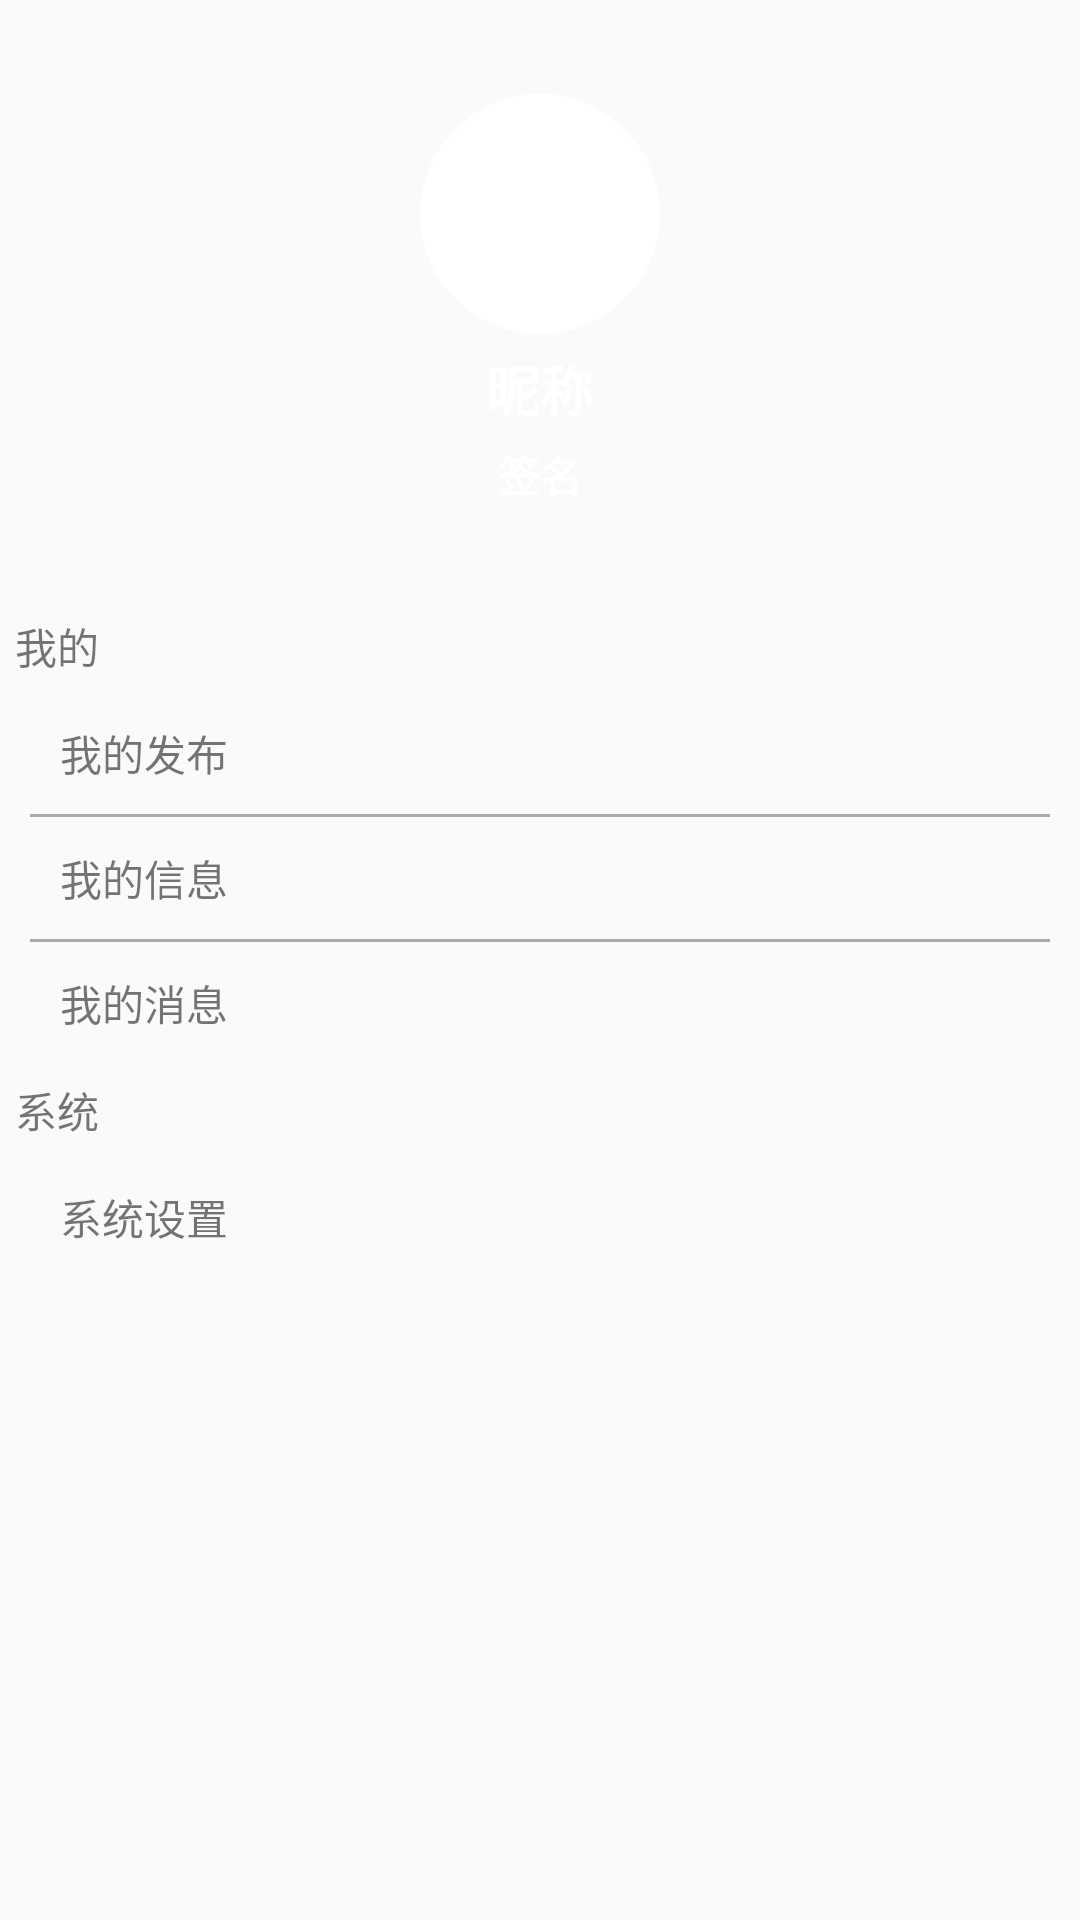

Reconstruct the res/layout file that produces this screen, plus the resources it refers to.
<!-- AndroidManifest.xml: application theme AppTheme -->
<!-- res/layout/fragment_mine.xml -->
<LinearLayout xmlns:android="http://schemas.android.com/apk/res/android"
    xmlns:app="http://schemas.android.com/apk/res-auto"
    xmlns:tools="http://schemas.android.com/tools"
    android:layout_width="match_parent"
    android:layout_height="match_parent"
    android:orientation="vertical"
    tools:context="timeroute.androidbaby.ui.fragment.MineFragment">

    <RelativeLayout
        android:layout_width="match_parent"
        android:layout_height="200dp">
        <ImageView
            android:id="@+id/background"
            android:layout_width="match_parent"
            android:layout_height="match_parent"
            android:scaleType="centerCrop"/>
        <RelativeLayout
            android:layout_width="wrap_content"
            android:layout_height="wrap_content"
            android:gravity="center"
            android:layout_centerInParent="true">
            <ImageView
                android:id="@+id/avatar"
                android:layout_centerHorizontal="true"
                android:layout_width="80dp"
                android:layout_height="80dp"
                android:background="@drawable/avatar_bg"/>
            <TextView
                android:id="@+id/nickname"
                android:layout_width="match_parent"
                android:layout_height="wrap_content"
                android:textSize="18sp"
                android:textColor="#fff"
                android:textStyle="bold"
                android:layout_marginTop="5dp"
                android:layout_marginBottom="5dp"
                android:paddingLeft="5dp"
                android:paddingRight="5dp"
                android:gravity="center_horizontal"
                android:layout_below="@id/avatar"
                android:text="@string/nickname"/>
            <TextView
                android:id="@+id/assignment"
                android:layout_width="match_parent"
                android:layout_height="wrap_content"
                android:textColor="#fff"
                android:textStyle="bold"
                android:gravity="center_horizontal"
                android:layout_below="@id/nickname"
                android:text="@string/assignment"/>
        </RelativeLayout>
    </RelativeLayout>

    <TextView
        android:layout_width="wrap_content"
        android:layout_height="wrap_content"
        android:layout_margin="5dp"
        android:text="@string/tab_profile"/>
    <LinearLayout
        android:layout_width="match_parent"
        android:layout_height="wrap_content"
        android:orientation="vertical"
        android:divider="@drawable/space_medium"
        android:dividerPadding="10dp"
        android:showDividers="middle">
        <RelativeLayout
            android:id="@+id/mine_feed"
            android:layout_width="match_parent"
            android:layout_height="wrap_content"
            android:padding="10dp"
            android:gravity="center_vertical"
            android:clickable="true"
            android:background="?attr/selectableItemBackground">
            <RelativeLayout
                android:layout_width="wrap_content"
                android:layout_height="wrap_content"
                android:gravity="center|left">
                <ImageView
                    android:id="@+id/ic_feed"
                    android:layout_width="wrap_content"
                    android:layout_height="wrap_content"
                    app:srcCompat="@drawable/ic_feed"/>
                <TextView
                    android:layout_width="wrap_content"
                    android:layout_height="wrap_content"
                    android:layout_marginLeft="10dp"
                    android:layout_centerVertical="true"
                    android:layout_toEndOf="@id/ic_feed"
                    android:text="@string/title_activity_feed"/>
            </RelativeLayout>
            <ImageView
                android:layout_width="wrap_content"
                android:layout_height="wrap_content"
                android:layout_alignParentEnd="true"
                app:srcCompat="@drawable/ic_chevron_right"/>
        </RelativeLayout>

        <RelativeLayout
            android:id="@+id/mine_profile"
            android:layout_width="match_parent"
            android:layout_height="wrap_content"
            android:padding="10dp"
            android:gravity="center_vertical"
            android:clickable="true"
            android:background="?attr/selectableItemBackground">
            <RelativeLayout
                android:layout_width="wrap_content"
                android:layout_height="wrap_content"
                android:gravity="center|left">
                <ImageView
                    android:id="@+id/ic_profile"
                    android:layout_width="wrap_content"
                    android:layout_height="wrap_content"
                    app:srcCompat="@drawable/ic_profile"/>
                <TextView
                    android:layout_width="wrap_content"
                    android:layout_height="wrap_content"
                    android:layout_marginLeft="10dp"
                    android:layout_centerVertical="true"
                    android:layout_toEndOf="@id/ic_profile"
                    android:text="@string/title_activity_profile"/>
            </RelativeLayout>
            <ImageView
                android:layout_width="wrap_content"
                android:layout_height="wrap_content"
                android:layout_alignParentEnd="true"
                app:srcCompat="@drawable/ic_chevron_right"/>
        </RelativeLayout>

        <RelativeLayout
            android:id="@+id/mine_notify"
            android:layout_width="match_parent"
            android:layout_height="wrap_content"
            android:padding="10dp"
            android:gravity="center_vertical"
            android:clickable="true"
            android:background="?attr/selectableItemBackground">
            <RelativeLayout
                android:layout_width="wrap_content"
                android:layout_height="wrap_content"
                android:gravity="center|left">
                <ImageView
                    android:id="@+id/ic_notify"
                    android:layout_width="wrap_content"
                    android:layout_height="wrap_content"
                    app:srcCompat="@drawable/ic_notifications"/>
                <TextView
                    android:layout_width="wrap_content"
                    android:layout_height="wrap_content"
                    android:layout_marginLeft="10dp"
                    android:layout_centerVertical="true"
                    android:layout_toEndOf="@id/ic_notify"
                    android:text="@string/title_activity_notify"/>
            </RelativeLayout>
            <ImageView
                android:id="@+id/notificationIcon"
                android:layout_width="wrap_content"
                android:layout_height="wrap_content"
                android:layout_alignParentEnd="true"
                app:srcCompat="@drawable/ic_chevron_right"/>
            <TextView
                android:id="@+id/has_notification"
                android:layout_width="wrap_content"
                android:layout_height="wrap_content"
                android:paddingLeft="5dp"
                android:paddingRight="5dp"
                android:paddingTop="2dp"
                android:paddingBottom="2dp"
                android:layout_centerVertical="true"
                android:text="@string/notification_new"
                android:textColor="@color/white"
                android:background="#99FF0000"
                android:layout_toLeftOf="@id/notificationIcon"
                android:visibility="gone"/>
        </RelativeLayout>
    </LinearLayout>

    <TextView
        android:layout_width="wrap_content"
        android:layout_height="wrap_content"
        android:layout_margin="5dp"
        android:text="@string/mine_settings"/>
    <LinearLayout
        android:layout_width="match_parent"
        android:layout_height="wrap_content"
        android:orientation="vertical"
        android:divider="@drawable/space_medium"
        android:dividerPadding="10dp"
        android:showDividers="middle">

        <RelativeLayout
            android:id="@+id/mine_setting"
            android:layout_width="match_parent"
            android:layout_height="wrap_content"
            android:padding="10dp"
            android:gravity="center_vertical"
            android:clickable="true"
            android:background="?attr/selectableItemBackground">
            <RelativeLayout
                android:layout_width="wrap_content"
                android:layout_height="wrap_content"
                android:gravity="center|left">
                <ImageView
                    android:id="@+id/ic_setting"
                    android:layout_width="wrap_content"
                    android:layout_height="wrap_content"
                    app:srcCompat="@drawable/ic_settings"/>
                <TextView
                    android:layout_width="wrap_content"
                    android:layout_height="wrap_content"
                    android:layout_marginLeft="10dp"
                    android:layout_centerVertical="true"
                    android:layout_toEndOf="@id/ic_setting"
                    android:text="@string/title_activity_setting"/>
            </RelativeLayout>
            <ImageView
                android:layout_width="wrap_content"
                android:layout_height="wrap_content"
                android:layout_alignParentEnd="true"
                app:srcCompat="@drawable/ic_chevron_right"/>
        </RelativeLayout>
    </LinearLayout>

</LinearLayout>
<!-- resources referenced by this layout -->
<resources>
  <color name="white">#FFFFFF</color>
  <!-- drawable avatar_bg (drawable) -->
  <?xml version="1.0" encoding="utf-8"?>
  <shape xmlns:android="http://schemas.android.com/apk/res/android"
      android:shape="oval">
      <solid android:color="#FFF" />
      <corners android:radius="360dip" />
  </shape>
  <!-- drawable ic_chevron_right (drawable) -->
  <vector xmlns:android="http://schemas.android.com/apk/res/android"
          android:width="24dp"
          android:height="24dp"
          android:viewportWidth="24.0"
          android:viewportHeight="24.0">
      <path
          android:fillColor="#FF555555"
          android:pathData="M10,6L8.59,7.41 13.17,12l-4.58,4.59L10,18l6,-6z"/>
  </vector>
  <!-- drawable ic_feed (drawable) -->
  <vector xmlns:android="http://schemas.android.com/apk/res/android"
          android:width="24dp"
          android:height="24dp"
          android:viewportWidth="24.0"
          android:viewportHeight="24.0">
      <path
          android:fillColor="#FF555555"
          android:pathData="M9.4,10.5l4.77,-8.26C13.47,2.09 12.75,2 12,2c-2.4,0 -4.6,0.85 -6.32,2.25l3.66,6.35 0.06,-0.1zM21.54,9c-0.92,-2.92 -3.15,-5.26 -6,-6.34L11.88,9h9.66zM21.8,10h-7.49l0.29,0.5 4.76,8.25C21,16.97 22,14.61 22,12c0,-0.69 -0.07,-1.35 -0.2,-2zM8.54,12l-3.9,-6.75C3.01,7.03 2,9.39 2,12c0,0.69 0.07,1.35 0.2,2h7.49l-1.15,-2zM2.46,15c0.92,2.92 3.15,5.26 6,6.34L12.12,15L2.46,15zM13.73,15l-3.9,6.76c0.7,0.15 1.42,0.24 2.17,0.24 2.4,0 4.6,-0.85 6.32,-2.25l-3.66,-6.35 -0.93,1.6z"/>
  </vector>
  <!-- drawable ic_notifications (drawable) -->
  <vector xmlns:android="http://schemas.android.com/apk/res/android"
          android:width="24dp"
          android:height="24dp"
          android:viewportWidth="24.0"
          android:viewportHeight="24.0">
      <path
          android:fillColor="#FF555555"
          android:pathData="M12,22c1.1,0 2,-0.9 2,-2h-4c0,1.1 0.89,2 2,2zM18,16v-5c0,-3.07 -1.64,-5.64 -4.5,-6.32L13.5,4c0,-0.83 -0.67,-1.5 -1.5,-1.5s-1.5,0.67 -1.5,1.5v0.68C7.63,5.36 6,7.92 6,11v5l-2,2v1h16v-1l-2,-2z"/>
  </vector>
  <!-- drawable ic_profile (drawable) -->
  <vector xmlns:android="http://schemas.android.com/apk/res/android"
          android:width="24dp"
          android:height="24dp"
          android:viewportWidth="24.0"
          android:viewportHeight="24.0">
      <path
          android:fillColor="#FF555555"
          android:pathData="M19,3h-4.18C14.4,1.84 13.3,1 12,1c-1.3,0 -2.4,0.84 -2.82,2L5,3c-1.1,0 -2,0.9 -2,2v14c0,1.1 0.9,2 2,2h14c1.1,0 2,-0.9 2,-2L21,5c0,-1.1 -0.9,-2 -2,-2zM12,3c0.55,0 1,0.45 1,1s-0.45,1 -1,1 -1,-0.45 -1,-1 0.45,-1 1,-1zM12,7c1.66,0 3,1.34 3,3s-1.34,3 -3,3 -3,-1.34 -3,-3 1.34,-3 3,-3zM18,19L6,19v-1.4c0,-2 4,-3.1 6,-3.1s6,1.1 6,3.1L18,19z"/>
  </vector>
  <!-- drawable space_medium (drawable) -->
  <?xml version="1.0" encoding="utf-8"?>
  <shape xmlns:android="http://schemas.android.com/apk/res/android"
      android:shape="rectangle">
  
      <size
          android:width="1dp"
          android:height="1dp"/>
      <stroke android:width="0dp"
          android:color="@android:color/transparent"/>
  
      <solid android:color="@android:color/darker_gray" />
  
  </shape>
  <string name="assignment">签名</string>
  <string name="mine_settings">系统</string>
  <string name="nickname">昵称</string>
  <string name="notification_new">新</string>
  <string name="tab_profile">我的</string>
  <string name="title_activity_feed">我的发布</string>
  <string name="title_activity_notify">我的消息</string>
  <string name="title_activity_profile">我的信息</string>
  <string name="title_activity_setting">系统设置</string>
  <style name="AppTheme" parent="Theme.AppCompat.Light.DarkActionBar">
          
          <item name="colorPrimary">@color/colorPrimary</item>
          <item name="colorPrimaryDark">@color/colorPrimaryDark</item>
          <item name="colorAccent">@color/colorAccent</item>
      </style>
  <color name="colorPrimary">#DD4B39</color>
  <color name="colorPrimaryDark">#DD4B39</color>
  <color name="colorAccent">#FF4081</color>
</resources>
